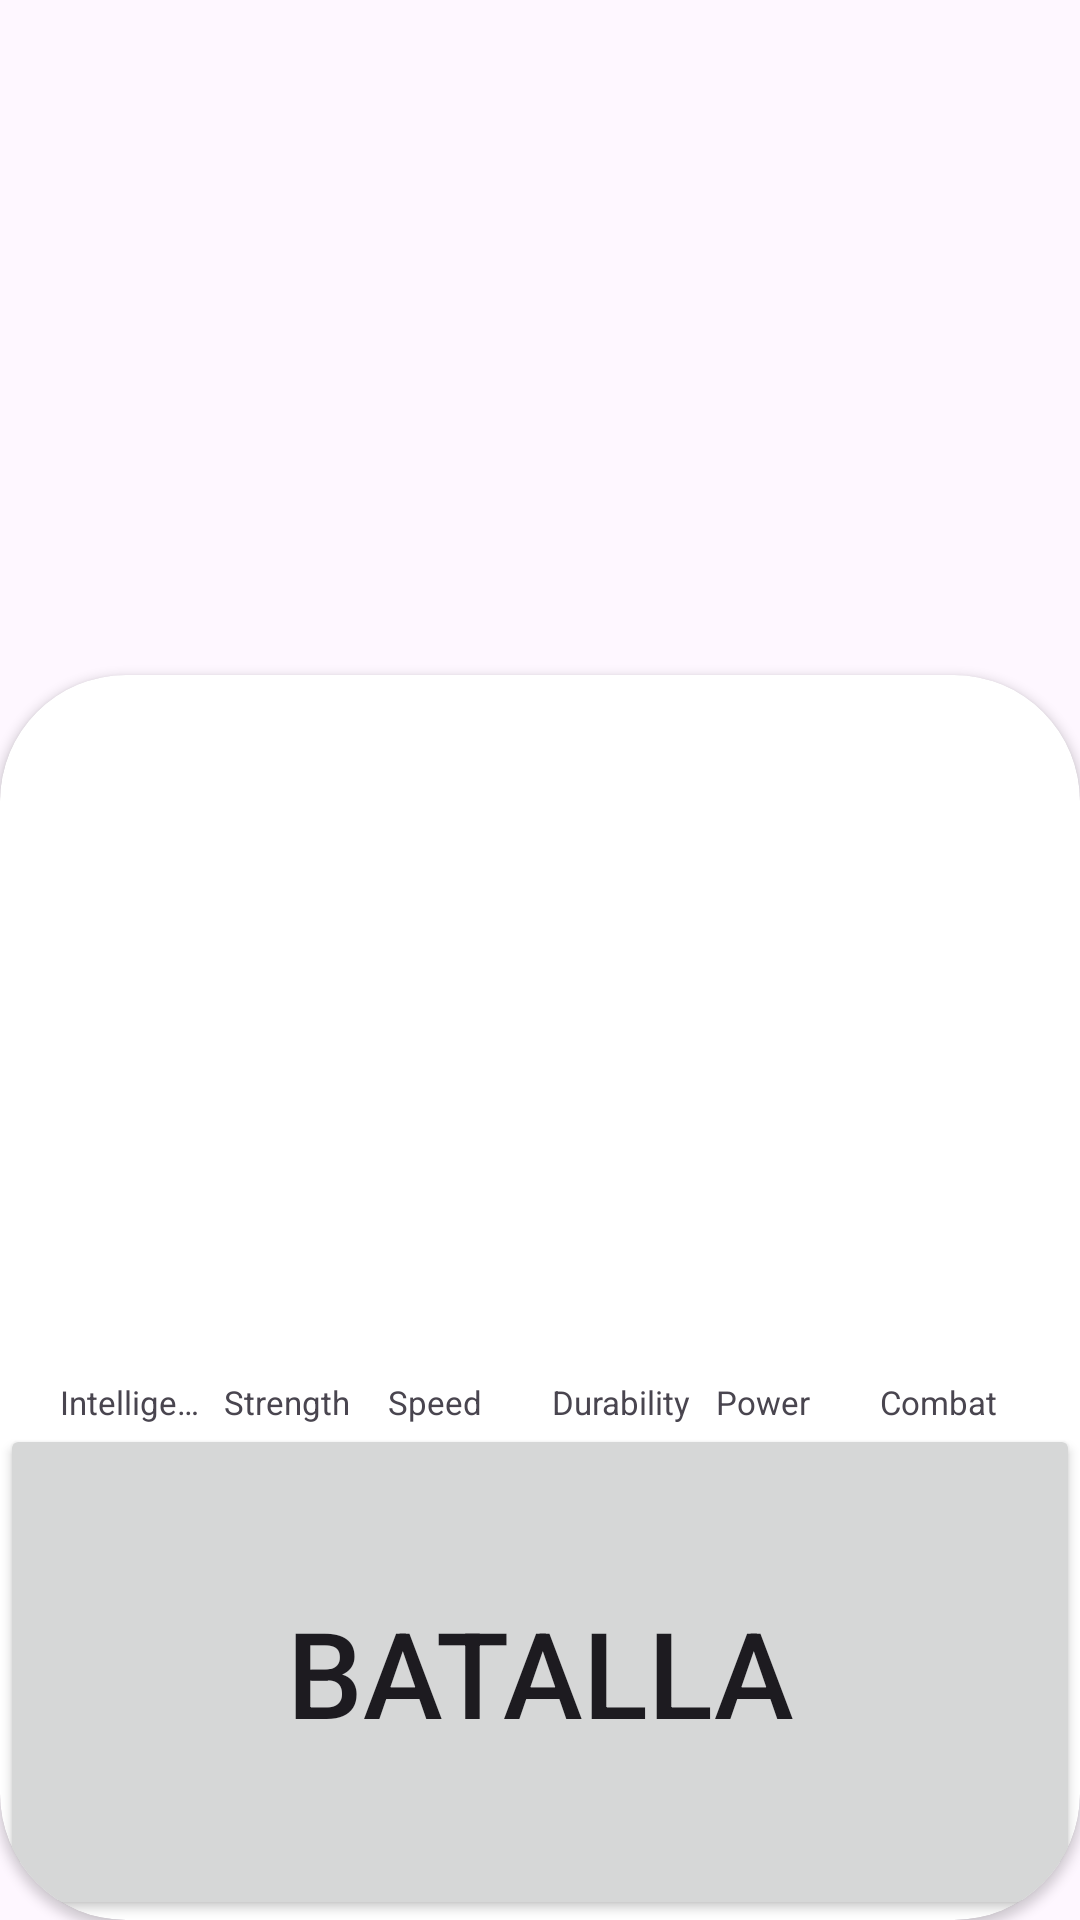

Reconstruct the res/layout file that produces this screen, plus the resources it refers to.
<!-- AndroidManifest.xml: application theme Theme.ProyectoYoutube -->
<!-- res/layout/activity_detail_superhero.xml -->
<?xml version="1.0" encoding="utf-8"?>
<androidx.constraintlayout.widget.ConstraintLayout xmlns:android="http://schemas.android.com/apk/res/android"
    xmlns:app="http://schemas.android.com/apk/res-auto"
    xmlns:tools="http://schemas.android.com/tools"
    android:layout_width="match_parent"
    android:layout_height="match_parent"
    tools:context=".DetailSuperheroActivity">

    <ImageView
        android:id="@+id/ivSuperhero"
        android:layout_width="match_parent"
        android:layout_height="250dp"
        android:scaleType="centerCrop"
        app:layout_constraintEnd_toEndOf="parent"
        app:layout_constraintStart_toStartOf="parent"
        app:layout_constraintTop_toTopOf="parent" />

    <androidx.cardview.widget.CardView
        android:layout_width="0dp"
        android:layout_height="0dp"
        android:layout_marginTop="225dp"
        android:elevation="8dp"
        app:cardCornerRadius="42dp"
        app:layout_constraintBottom_toBottomOf="parent"
        app:layout_constraintEnd_toEndOf="parent"
        app:layout_constraintStart_toStartOf="parent"
        app:layout_constraintTop_toTopOf="parent">

        <LinearLayout
            android:layout_width="match_parent"
            android:layout_height="match_parent"
            android:orientation="vertical"
            >

            <TextView
                android:id="@+id/tvSuperHeroName"
                android:layout_width="match_parent"
                android:layout_height="wrap_content"
                android:gravity="center_horizontal"
                android:textColor="@color/black"
                android:textSize="28dp"
                android:textStyle="bold"
                tools:text="Esto es un texto de ejemplo"
                />
            <TextView
                android:id="@+id/tvSuperHeroRealName"
                android:layout_width="match_parent"
                android:layout_height="wrap_content"
                android:gravity="center_horizontal"
                android:textColor="@color/black"
                android:textStyle="italic"
                tools:text="Esto es un texto de ejemplo"
                />
            <TextView
                android:id="@+id/tvPublisher"
                android:layout_width="match_parent"
                android:layout_height="wrap_content"
                android:gravity="center_horizontal"
                android:textColor="@color/gray"
                android:textSize="11dp"
                android:textStyle="italic"
                tools:text="Esto es un texto de ejemplo"
                />


            <LinearLayout
                android:layout_marginHorizontal="16dp"
                android:layout_width="match_parent"
                android:layout_height="100dp"
                android:orientation="horizontal"
                android:layout_marginTop="32dp"
                android:gravity="bottom"
                >

                <View
                    android:id="@+id/viewIntelligentece"
                    android:layout_width="0dp"
                    android:layout_height="0dp"
                    android:layout_weight="1"
                    android:background="@color/superhero_stat_intelligence"
                    android:layout_marginHorizontal="4dp"
                    />
                <View
                    android:id="@+id/viewStrength"
                    android:layout_width="0dp"
                    android:layout_height="0dp"
                    android:layout_weight="1"
                    android:layout_marginHorizontal="4dp"
                    android:background="@color/superhero_stat_strength"
                    />
                <View
                    android:id="@+id/viewSpeed"
                    android:layout_width="0dp"
                    android:layout_height="0dp"
                    android:layout_weight="1"
                    android:background="@color/superhero_stat_speed"
                    android:layout_marginHorizontal="4dp"

                    />
                <View
                    android:id="@+id/viewDurability"
                    android:layout_width="0dp"
                    android:layout_height="0dp"
                    android:layout_weight="1"
                    android:background="@color/superhero_stat_durability"
                    android:layout_marginHorizontal="4dp"

                    />
                <View
                    android:id="@+id/viewPower"
                    android:layout_width="0dp"
                    android:layout_height="0dp"
                    android:layout_weight="1"
                    android:background="@color/superhero_stat_power"
                    android:layout_marginHorizontal="4dp"

                    />
                <View
                    android:id="@+id/viewCombat"
                    android:layout_width="0dp"
                    android:layout_height="0dp"
                    android:layout_weight="1"
                    android:background="@color/superhero_stat_combat"
                    android:layout_marginHorizontal="4dp"

                    />

            </LinearLayout>

        <LinearLayout
            android:layout_width="match_parent"
            android:layout_height="wrap_content"
            android:layout_marginHorizontal="16dp"
            android:orientation="horizontal"
            android:layout_marginTop="32dp"
            android:gravity="bottom"
            >


            <TextView
                android:text="Intelligence"
                android:layout_width="0dp"
                android:layout_height="wrap_content"
                android:layout_marginHorizontal="4dp"
                android:layout_weight="1"
                android:textSize="11sp"
                android:singleLine="true"
                android:maxLines="1"

                />
            <TextView
                android:text="Strength"
                android:layout_width="0dp"
                android:layout_height="wrap_content"
                android:layout_marginHorizontal="4dp"
                android:layout_weight="1"
                android:textSize="11sp"
                android:singleLine="true"
                android:maxLines="1"

                />
            <TextView
                android:text="Speed"
                android:layout_width="0dp"
                android:layout_height="wrap_content"
                android:layout_marginHorizontal="4dp"
                android:layout_weight="1"
                android:textSize="11sp"
                android:singleLine="true"
                android:maxLines="1"
                />
            <TextView
                android:text="Durability"
                android:layout_width="0dp"
                android:layout_height="wrap_content"
                android:layout_marginHorizontal="4dp"
                android:layout_weight="1"
                android:textSize="11sp"
                android:singleLine="true"
                android:maxLines="1"
                />
            <TextView
                android:text="Power"
                android:layout_width="0dp"
                android:layout_height="wrap_content"
                android:layout_marginHorizontal="4dp"
                android:layout_weight="1"
                android:textSize="11sp"
                android:singleLine="true"
                android:maxLines="1"
                />
            <TextView
                android:text="Combat"
                android:layout_width="0dp"
                android:layout_height="wrap_content"
                android:layout_marginHorizontal="4dp"
                android:layout_weight="1"
                android:textSize="11sp"
                android:singleLine="true"
                android:maxLines="1"
                />


        </LinearLayout>

            <Button
                android:id="@+id/botonBatalla"
                android:layout_width="match_parent"
                android:layout_height="wrap_content"
                android:layout_weight="0.2"
                android:textSize="40dp"
                android:text="Batalla" />

        </LinearLayout>

    </androidx.cardview.widget.CardView>

</androidx.constraintlayout.widget.ConstraintLayout>
<!-- resources referenced by this layout -->
<resources>
  <color name="black">#FF000000</color>
  <color name="gray">#979696</color>
  <color name="superhero_stat_combat">#673AB7</color>
  <color name="superhero_stat_durability">#03A9F4</color>
  <color name="superhero_stat_intelligence">#22bb28</color>
  <color name="superhero_stat_power">#FFEB3B</color>
  <color name="superhero_stat_speed">#E88B00</color>
  <color name="superhero_stat_strength">#FF0000</color>
  <style name="Theme.ProyectoYoutube" parent="Base.Theme.ProyectoYoutube" />
  <style name="Base.Theme.ProyectoYoutube" parent="Theme.Material3.DayNight.NoActionBar">
          
          
      </style>
</resources>
